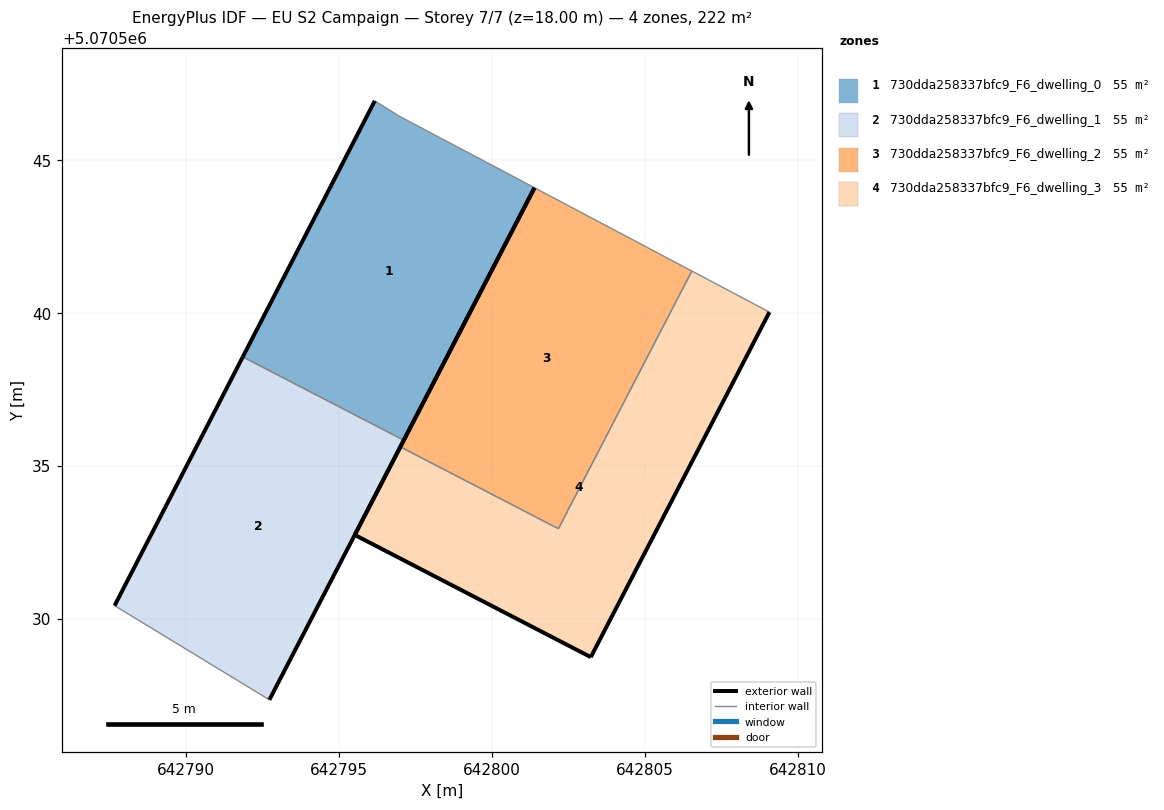
=== STOREY PLAN SPEC (per zone: floor XY polygon, exterior-wall plan segments, windows/doors) ===
zone 1: 730dda258337bfc9_F6_dwelling_0  (55.4 m²)
  floor: (642797.12, 5070535.85) (642801.40, 5070544.11) (642796.97, 5070546.45) (642796.17, 5070546.95) (642791.85, 5070538.57)
  exterior wall: (642801.40, 5070544.11) – (642797.12, 5070535.85)  [9.3 m]
  exterior wall: (642791.85, 5070538.57) – (642796.17, 5070546.95)  [9.4 m]
  interior walls: 3
zone 2: 730dda258337bfc9_F6_dwelling_1  (55.4 m²)
  floor: (642792.72, 5070527.36) (642797.12, 5070535.85) (642791.85, 5070538.57) (642787.66, 5070530.44)
  exterior wall: (642787.66, 5070530.44) – (642791.85, 5070538.57)  [9.2 m]
  exterior wall: (642797.12, 5070535.85) – (642792.72, 5070527.36)  [9.6 m]
  interior walls: 2
zone 3: 730dda258337bfc9_F6_dwelling_2  (55.4 m²)
  floor: (642802.18, 5070532.95) (642806.54, 5070541.38) (642801.40, 5070544.11) (642797.01, 5070535.63)
  exterior wall: (642797.01, 5070535.63) – (642801.40, 5070544.11)  [9.5 m]
  interior walls: 3
zone 4: 730dda258337bfc9_F6_dwelling_3  (55.4 m²)
  floor: (642803.24, 5070528.75) (642809.08, 5070540.04) (642806.54, 5070541.38) (642802.18, 5070532.95) (642797.01, 5070535.63) (642795.52, 5070532.75)
  exterior wall: (642809.08, 5070540.04) – (642803.24, 5070528.75)  [12.7 m]
  exterior wall: (642803.24, 5070528.75) – (642795.52, 5070532.75)  [8.7 m]
  exterior wall: (642795.52, 5070532.75) – (642797.01, 5070535.63)  [3.2 m]
  interior walls: 3

=== DERIVED (storey summary) ===
Building: EU S2 Campaign
Storey: 7 of 7  (floor level z = 18.00 m)
Storey gross floor area: 221.6 m²
Zones on this storey: 4
  - 730dda258337bfc9_F6_dwelling_0: floor 55.4 m²; exterior wall 18.7 m (56.2 m²); WWR 0.0%
  - 730dda258337bfc9_F6_dwelling_1: floor 55.4 m²; exterior wall 18.7 m (56.1 m²); WWR 0.0%
  - 730dda258337bfc9_F6_dwelling_2: floor 55.4 m²; exterior wall 9.5 m (28.6 m²); WWR 0.0%
  - 730dda258337bfc9_F6_dwelling_3: floor 55.4 m²; exterior wall 24.6 m (73.9 m²); WWR 0.0%
Zone adjacency (shared interzone walls):
  - 730dda258337bfc9_F6_dwelling_0 ↔ 730dda258337bfc9_F6_dwelling_1
  - 730dda258337bfc9_F6_dwelling_2 ↔ 730dda258337bfc9_F6_dwelling_3